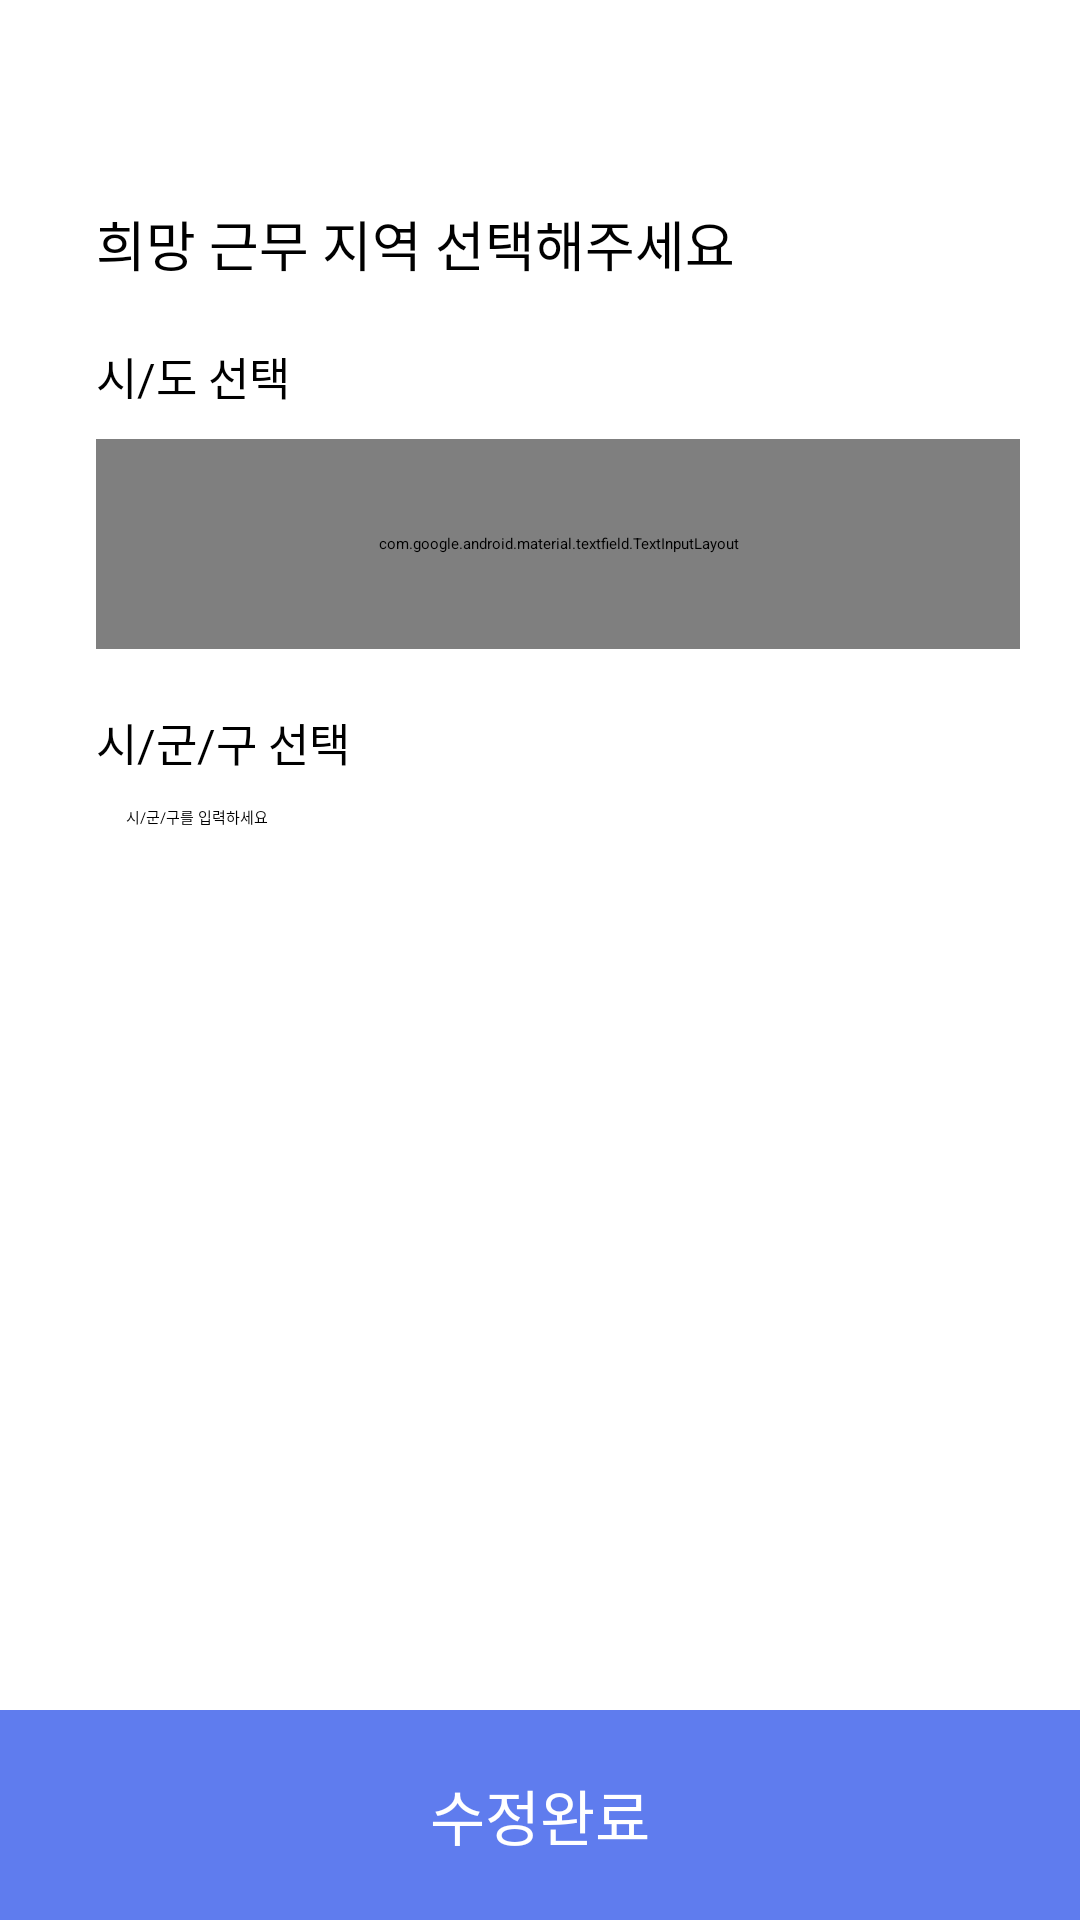

Write the Android layout XML for this screen, with the resource values it uses.
<!-- AndroidManifest.xml: application theme Theme.Team25_2 -->
<!-- res/layout/fragment_edit_work_location.xml -->
<?xml version="1.0" encoding="utf-8"?>
<androidx.constraintlayout.widget.ConstraintLayout xmlns:android="http://schemas.android.com/apk/res/android"
    xmlns:app="http://schemas.android.com/apk/res-auto"
    android:layout_width="match_parent"
    android:layout_height="match_parent">

    <ImageView
        android:id="@+id/back_btn"
        android:layout_width="wrap_content"
        android:layout_height="wrap_content"
        android:layout_marginTop="16dp"
        android:padding="16dp"
        android:src="@drawable/baseline_arrow_back_24"
        app:layout_constraintStart_toStartOf="parent"
        app:layout_constraintTop_toTopOf="parent" />

    <TextView
        android:id="@+id/title_prefer_location_text_view"
        android:layout_width="wrap_content"
        android:layout_height="wrap_content"
        android:layout_marginStart="32sp"
        android:layout_marginTop="20sp"
        android:text="@string/prefer_working_location"
        android:textSize="18sp"
        app:layout_constraintLeft_toLeftOf="parent"
        app:layout_constraintTop_toBottomOf="@+id/back_btn" />

    <TextView
        android:id="@+id/select_administrative_district"
        android:layout_width="wrap_content"
        android:layout_height="wrap_content"
        android:layout_marginStart="32sp"
        android:layout_marginTop="20sp"
        android:text="@string/select_administrative_district"
        android:textSize="15sp"
        app:layout_constraintLeft_toLeftOf="parent"
        app:layout_constraintTop_toBottomOf="@+id/title_prefer_location_text_view" />


    <androidx.appcompat.widget.LinearLayoutCompat
        android:id="@+id/input_administrative_district_layout"
        android:layout_width="0dp"
        android:layout_height="70dp"
        android:layout_marginTop="10dp"
        android:layout_marginEnd="20dp"
        android:orientation="horizontal"
        app:layout_constraintEnd_toEndOf="parent"
        app:layout_constraintStart_toStartOf="@+id/select_administrative_district"
        app:layout_constraintTop_toBottomOf="@+id/select_administrative_district">

        <com.google.android.material.textfield.TextInputLayout
            style="@style/Widget.MaterialComponents.TextInputLayout.OutlinedBox.ExposedDropdownMenu"
            android:layout_width="match_parent"
            android:layout_height="match_parent"
            app:boxBackgroundColor="@color/white"
            app:boxStrokeColor="@color/blue">

            <AutoCompleteTextView
                android:id="@+id/sido_auto_complete_text_view"
                android:layout_width="match_parent"
                android:layout_height="match_parent"
                android:inputType="none"
                android:paddingStart="20dp"
                android:text="@string/seoul" />
        </com.google.android.material.textfield.TextInputLayout>

    </androidx.appcompat.widget.LinearLayoutCompat>

    <TextView
        android:id="@+id/select_city"
        android:layout_width="wrap_content"
        android:layout_height="wrap_content"
        android:layout_marginStart="32sp"
        android:layout_marginTop="20sp"
        android:text="@string/select_city"
        android:textSize="15sp"
        app:layout_constraintLeft_toLeftOf="parent"
        app:layout_constraintTop_toBottomOf="@+id/input_administrative_district_layout" />


    <EditText
        android:id="@+id/sigungu_edit_text"
        android:layout_width="0dp"
        android:layout_height="70dp"
        android:layout_marginTop="10dp"
        android:layout_marginEnd="20dp"
        android:hint="@string/input_sigungu"
        android:paddingStart="10dp"
        android:orientation="horizontal"
        android:background="@drawable/edit_text_box"
        app:layout_constraintEnd_toEndOf="parent"
        app:layout_constraintStart_toStartOf="@+id/select_city"
        app:layout_constraintTop_toBottomOf="@+id/select_city">

    </EditText>

    <TextView
        android:id="@+id/next_btn"
        android:layout_width="match_parent"
        android:layout_height="70dp"
        android:background="@color/blue"
        android:gravity="center"
        android:text="@string/edit_complete"
        android:textColor="@color/white"
        android:textSize="20sp"
        app:layout_constraintBottom_toBottomOf="parent"/>

</androidx.constraintlayout.widget.ConstraintLayout>
<!-- resources referenced by this layout -->
<resources>
  <color name="blue">#CC375CEA</color>
  <color name="white">#FFFFFFFF</color>
  <string name="edit_complete">수정완료</string>
  <string name="input_sigungu">시/군/구를 입력하세요</string>
  <string name="prefer_working_location">희망 근무 지역 선택해주세요</string>
  <string name="select_administrative_district">시/도 선택</string>
  <string name="select_city">시/군/구 선택</string>
  <string name="seoul">서울특별시</string>
</resources>
